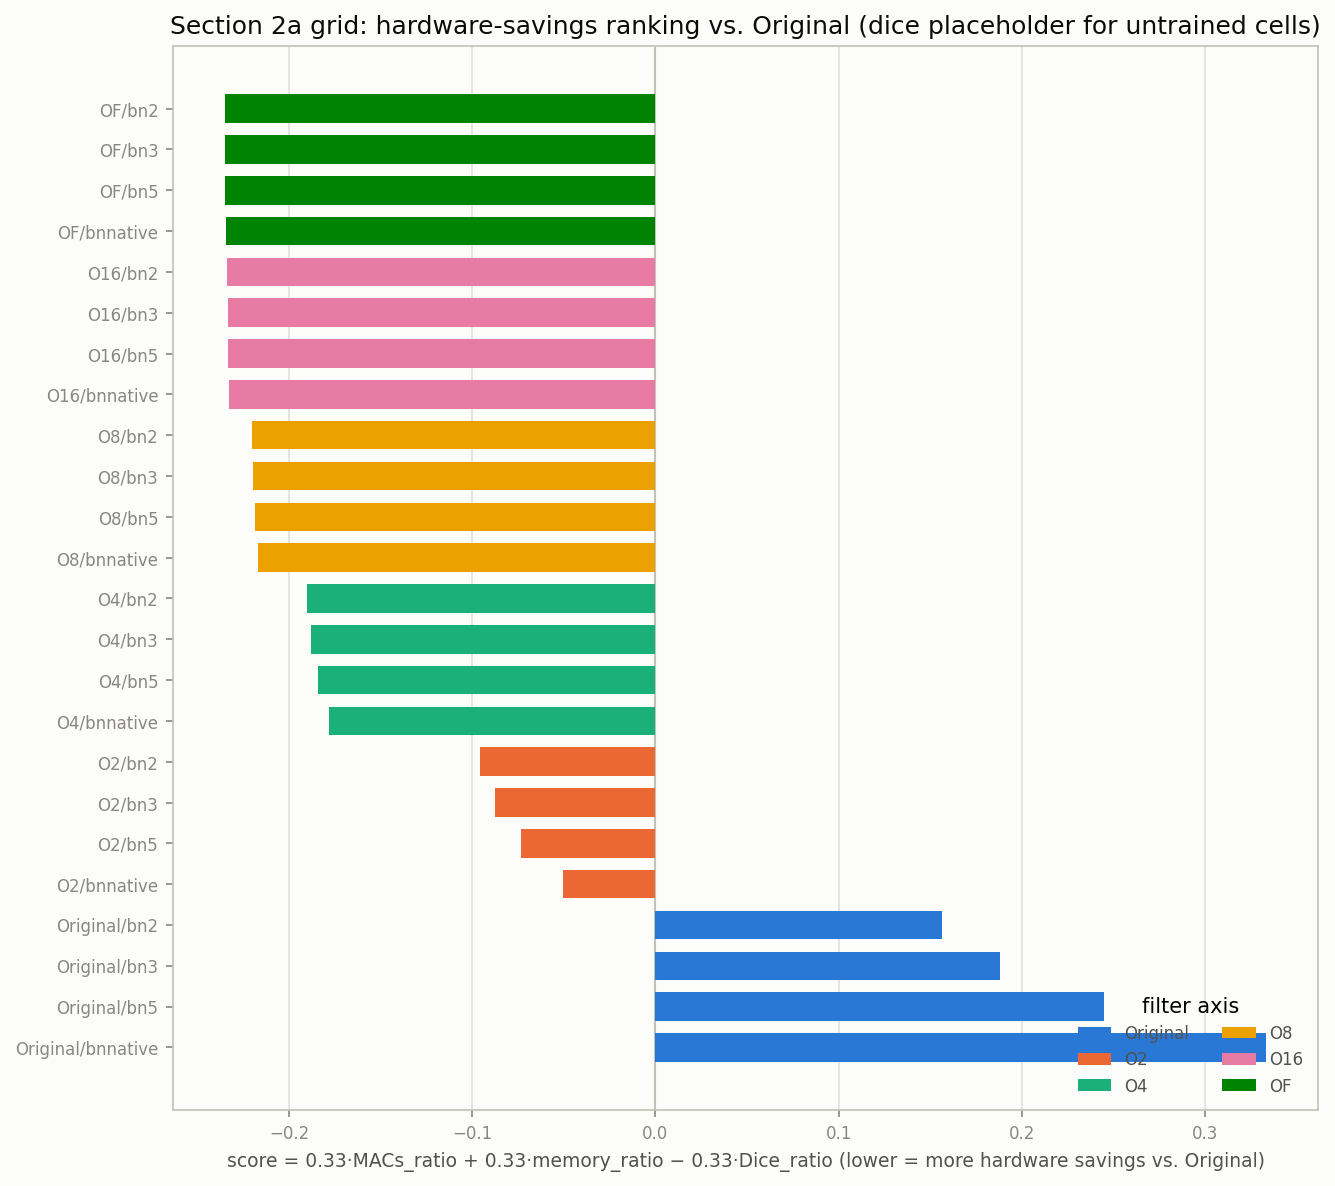

The table this chart was drawn from, first rows:
config_name, filter, bottleneck, params, macs, activation_elements, memory_bits, macs_ratio, memory_ratio, dice, dice_ratio, dice_is_placeholder, score
2a_OF_2, OF, 2, 822, 40333312, 1458176, 11671984, 0.008398, 0.2867, 0.78, 1.0, True, -0.235
2a_OF_3, OF, 3, 900, 41136128, 1458176, 11672608, 0.008565, 0.2868, 0.78, 1.0, True, -0.2349
2a_OF_5, OF, 5, 1040, 42348544, 1458176, 11673728, 0.008818, 0.2868, 0.78, 1.0, True, -0.2348
2a_OF_native, OF, native, 1258, 44363776, 1458176, 11675472, 0.009237, 0.2868, 0.78, 1.0, True, -0.2346
2a_O16_2, O16, 2, 1219, 43794432, 1474560, 11806232, 0.009119, 0.29, 0.78, 1.0, True, -0.2336
2a_O16_3, O16, 3, 1447, 46186496, 1474560, 11808056, 0.009617, 0.2901, 0.78, 1.0, True, -0.2334
2a_O16_5, O16, 5, 1863, 50053120, 1474560, 11811384, 0.01042, 0.2902, 0.78, 1.0, True, -0.2331
2a_O16_native, O16, native, 2507, 56311808, 1474560, 11816536, 0.01173, 0.2903, 0.78, 1.0, True, -0.2327
2a_O8_2, O8, 2, 3278, 76709888, 1638400, 13133424, 0.01597, 0.3227, 0.78, 1.0, True, -0.2205
2a_O8_3, O8, 3, 4022, 84639744, 1638400, 13139376, 0.01762, 0.3228, 0.78, 1.0, True, -0.2199
2a_O8_5, O8, 5, 5398, 98140160, 1638400, 13150384, 0.02043, 0.3231, 0.78, 1.0, True, -0.2188
2a_O8_native, O8, native, 7518, 119570432, 1638400, 13167344, 0.0249, 0.3235, 0.78, 1.0, True, -0.2172
2a_O4_2, O4, 2, 10702, 194641920, 1966080, 15814256, 0.04053, 0.3885, 0.78, 1.0, True, -0.1903
2a_O4_3, O4, 3, 13342, 223084544, 1966080, 15835376, 0.04645, 0.389, 0.78, 1.0, True, -0.1882
2a_O4_5, O4, 5, 18270, 273154048, 1966080, 15874800, 0.05688, 0.39, 0.78, 1.0, True, -0.1844
2a_O4_native, O4, native, 25838, 351666176, 1966080, 15935344, 0.07322, 0.3915, 0.78, 1.0, True, -0.1784
2a_O2_2, O2, 2, 39045, 663027712, 2883584, 23381032, 0.1381, 0.5744, 0.78, 1.0, True, -0.09585
2a_O2_3, O2, 3, 48933, 770244608, 2883584, 23460136, 0.1604, 0.5763, 0.78, 1.0, True, -0.08776
2a_O2_5, O2, 5, 67493, 962658304, 2883584, 23608616, 0.2004, 0.58, 0.78, 1.0, True, -0.07319
2a_O2_native, O2, native, 95941, 1262288896, 2883584, 23836200, 0.2628, 0.5856, 0.78, 1.0, True, -0.05053
2a_Original_2, Original, 2, 149209, 2463301632, 4718592, 38942408, 0.5129, 0.9567, 0.78, 1.0, True, 0.1565
2a_Original_3, Original, 3, 187417, 2879062016, 4718592, 39248072, 0.5995, 0.9642, 0.78, 1.0, True, 0.1879
2a_Original_5, Original, 5, 259353, 3632988160, 4718592, 39823560, 0.7565, 0.9784, 0.78, 1.0, True, 0.2449
2a_Original_native, Original, native, 369497, 4802674688, 4718592, 40704712, 1.0, 1.0, 0.78, 1.0, True, 0.3333
